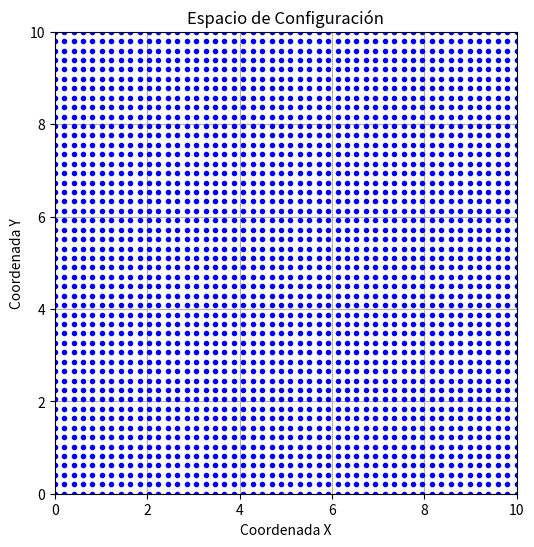

This chart was generated by the following Python code:
# -*- coding: utf-8 -*-
"""
@author: Diego Ivan Garcia Monteon
           21310233    6E1
            Inteligencia Artificial
"""

#Probabilidad-Movimiento: Espacio de Configuración
#!/usr/bin/env python
# -*- coding: cp1252 -*-
# -*- coding: 850 -*-
# -*- coding: utf-8 -*-ç

import numpy as np
import matplotlib.pyplot as plt

# Definir los límites del entorno
world_size = 10
min_x, max_x = 0, world_size
min_y, max_y = 0, world_size

# Crear una cuadrícula de puntos en el espacio de configuración
num_points = 50
x_values = np.linspace(min_x, max_x, num_points)
y_values = np.linspace(min_y, max_y, num_points)
config_space = np.transpose([np.tile(x_values, len(y_values)), np.repeat(y_values, len(x_values))])

# Visualizar el espacio de configuración
plt.figure(figsize=(8, 6))
plt.plot(config_space[:, 0], config_space[:, 1], 'o', markersize=3, color='blue')
plt.title('Espacio de Configuración')
plt.xlabel('Coordenada X')
plt.ylabel('Coordenada Y')
plt.xlim(min_x, max_x)
plt.ylim(min_y, max_y)
plt.grid(True)
plt.gca().set_aspect('equal', adjustable='box')
plt.show()